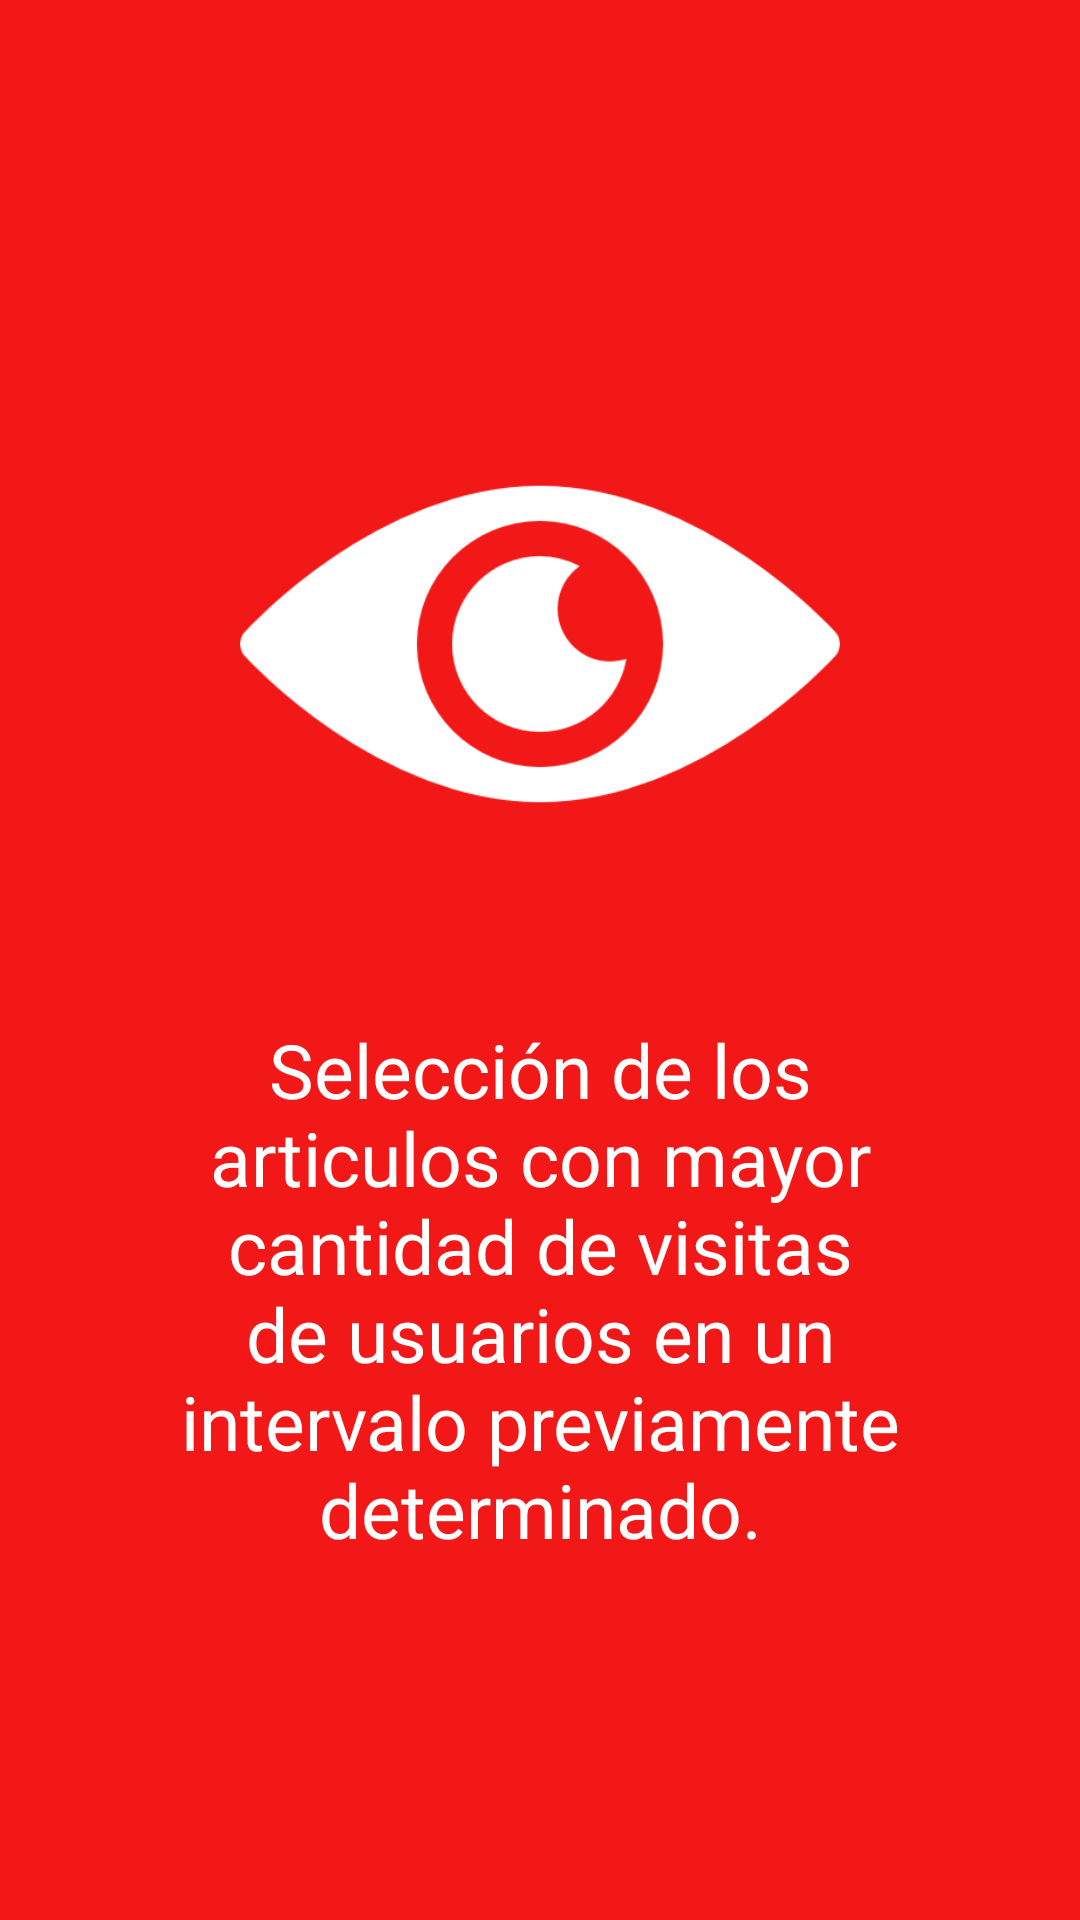

Reconstruct the res/layout file that produces this screen, plus the resources it refers to.
<!-- AndroidManifest.xml: application theme Theme.TruekappNoActionBar -->
<!-- res/layout/fragment_ayuda_mas_vistos.xml -->
<?xml version="1.0" encoding="utf-8"?>
<FrameLayout xmlns:android="http://schemas.android.com/apk/res/android"
    xmlns:tools="http://schemas.android.com/tools"
    android:layout_width="match_parent"
    android:layout_height="match_parent"
    tools:context=".fragmentsAyuda.AyudaMasVistosFragment"
    android:background="@color/rojointenso">


    <LinearLayout
        android:layout_width="match_parent"
        android:layout_height="wrap_content"
        android:orientation="vertical"
        android:layout_gravity="center"
        android:padding="15dp"
        android:layout_margin="15dp">

        <ImageView
            android:id="@+id/ojo"
            android:layout_width="200dp"
            android:layout_height="200dp"
            android:layout_gravity="center"
            android:layout_margin="10dp"
            android:src="@drawable/b_ojo"/>

        <LinearLayout
            android:layout_width="match_parent"
            android:layout_height="wrap_content"
            android:orientation="vertical"
            android:padding="15dp">

            <TextView
                android:layout_width="wrap_content"
                android:layout_height="wrap_content"
                android:text="@string/ayuda_mas_vistos"
                android:layout_gravity="center"
                android:gravity="center"
                android:textSize="25sp"
                android:textColor="@color/white" />

        </LinearLayout>

    </LinearLayout>

</FrameLayout>
<!-- resources referenced by this layout -->
<resources>
  <color name="rojointenso">#F31818</color>
  <color name="white">#FFFFFFFF</color>
  <!-- drawable b_ojo: png bitmap (drawable, 12215 bytes) -->
  <string name="ayuda_mas_vistos">Selección de los articulos con mayor cantidad de visitas de usuarios en un intervalo previamente determinado. </string>
  <style name="Theme.TruekappNoActionBar" parent="Theme.MaterialComponents.DayNight.NoActionBar">
          
          <item name="colorPrimary">@color/verde</item>
          <item name="colorPrimaryVariant">@color/purple_700</item>
          <item name="colorOnPrimary">@color/white</item>
          
          <item name="colorSecondary">@color/azul</item>
          <item name="colorSecondaryVariant">@color/teal_700</item>
          <item name="colorOnSecondary">@color/black</item>
          
          <item name="android:statusBarColor" tools:targetApi="l">?attr/colorPrimaryVariant</item>
  
          
          <item name="android:windowTranslucentStatus" tools:targetApi="kitkat">true</item>
      </style>
  <color name="verde">#54C74C </color>
  <color name="purple_700">#FF3700B3</color>
  <color name="azul">#223CA4</color>
  <color name="teal_700">#FF018786</color>
  <color name="black">#FF000000</color>
</resources>
